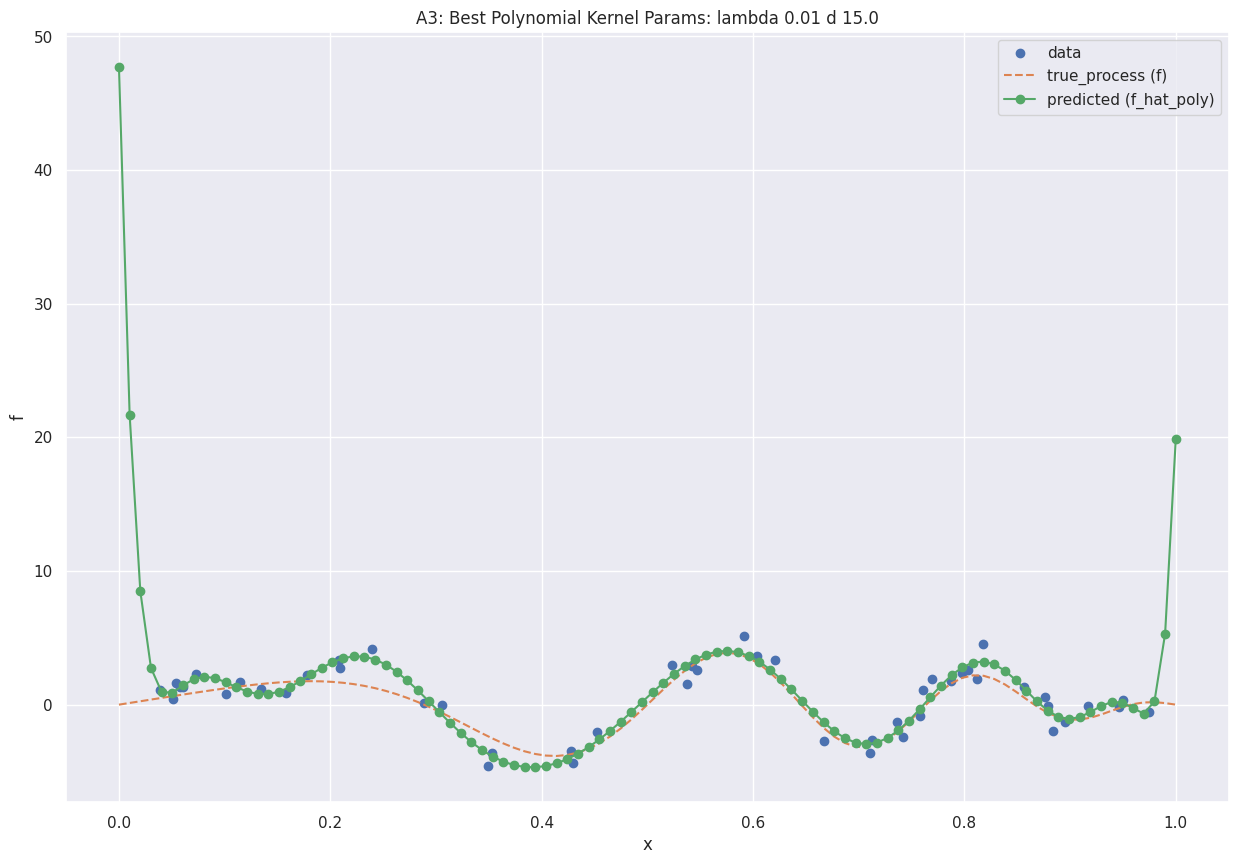

Write Python code to recreate this figure. (Note: this script raises an exception after producing the figure.)
####################################
#HW3, Problem A3
####################################

import numpy as np
import scipy
import matplotlib.pyplot as plt 
import seaborn as sns
import random


class KernelRidgeRegression:

    def __init__(self, kernel_fn, reg_lambda=1E-8, kernel_hyperparam = None):
        """
        Constructor
        """
        self.reg_lambda = reg_lambda
        self.alpha = None
        self.kernel_fn = kernel_fn
        self.X_train = None
        self.kernel_hyperparam = kernel_hyperparam
        self.mean = None
        self.std = None

    def fit(self, X, y):
        """
            Trains the model
            Arguments:
                X is a n-by-d array
                y is an n-by-1 array
            Returns:
                alpha
        """
        self.mean = np.mean(X, axis = 0)
        self.std = np.std(X, axis = 0)
        X = X - self.mean
        X = X/self.std
        self.X_train = X

        K = self.kernel_fn(X, X, self.kernel_hyperparam)
        self.alpha = np.linalg.solve(K + self.reg_lambda*np.eye(K.shape[0]), y)
        return self.alpha

    def predict(self, X):
        """
        Use the trained model to predict values for each instance in X
        Arguments:
            X is a n-by-d numpy array
        Returns:
            an n-by-1 numpy array of the predictions
        """
        X = X - self.mean
        X = X/self.std
        K_pred = self.kernel_fn(self.X_train, X, self.kernel_hyperparam)


        # predict
        return K_pred.T.dot(self.alpha)


def true_process(x):
    return 4*np.sin(np.pi*x)*np.cos(6*np.pi*x**2)

def generate_data(n):
    x = np.random.rand(n)
    eps = np.random.randn(n)
    y = 4*np.sin(np.pi*x)*np.cos(6*np.pi*x**2) + eps
    return x.reshape(-1,1), y

def k_poly(X, Z, d):
    return (1+X.dot(Z.T))**d #for x_i -- row of X and z_i -- row of Z

def squared_l2_dist(X, Z):
    return np.sum((X[:,:,None] - Z[:,:,None].T)**2, axis = 1)

def k_rbf(X, Z, gamma):
    return np.exp(-gamma*squared_l2_dist(X,Z))

def mse(x, y):
    return np.mean((x-y)**2)

def loo_error(model, X, y, reg_lambda, kernel_hyperparam):
    model.reg_lambda = reg_lambda
    model.kernel_hyperparam = kernel_hyperparam
    mse = []
    for i in range(len(X)):
        cv_indices = np.ones(len(X)) #Take all indices
        cv_indices[i] = 0 #except one
        cv_indices = cv_indices.astype('bool')
        X_cv, y_cv = X[cv_indices], y[cv_indices]
        X_eval, y_eval = X[i].reshape(1,-1), y[i].reshape(1,)
        model.fit(X_cv, y_cv)
        y_pred_cur = model.predict(X_eval)
        mse.append(np.mean((y_pred_cur - y_eval)**2))
    score = np.mean(mse)
    return score

def leave_one_out_CV(model, X, y, lambda_range, param_range):
    cv_scores = []
    for reg_lambda in lambda_range:
        for kernel_hyperparam in param_range:
            cv_scores.append([loo_error(model, X, y, reg_lambda, 
                kernel_hyperparam), reg_lambda, kernel_hyperparam])
    return np.array(cv_scores)

def k_fold_cv_error(k, model, X, y, reg_lambda, kernel_hyperparam):
    model.reg_lambda = reg_lambda
    model.kernel_hyperparam = kernel_hyperparam
    idx = np.random.permutation(len(X))
    idx_folds = np.array_split(idx, k) #create random folds
    # if len(idx_folds[-1]) < len(idx_folds[-2]): #don't take the last one if it is too small
    #     idx_folds = idx_folds[:-1]
    # print('Number of folds:', len(idx_folds))
    score = []
    for i in range(len(idx_folds)):
        cur_idx_folds = idx_folds[:]
        val_idx = cur_idx_folds.pop(i)
        train_idx = np.concatenate(cur_idx_folds)
        X_train, y_train = X[train_idx], y[train_idx]
        X_val, y_val = X[val_idx], y[val_idx]
        model.fit(X_train, y_train)
        y_pred = model.predict(X_val)
        score.append(mse(y_pred, y_val))
    return np.mean(score)

def CV(k_fold, model, X, y, lambda_range, param_range):
    cv_scores = []
    for reg_lambda in lambda_range:
        for kernel_hyperparam in param_range:
            cv_scores.append([k_fold_cv_error(k_fold, model, X, y, 
                reg_lambda, kernel_hyperparam), reg_lambda, kernel_hyperparam])
    return np.array(cv_scores)


def Bootstrap_f(model, X, y, bootstrap_iter = 300):
    X_plot = np.linspace(0,1,100).reshape(-1,1) #fine grid
    fbs = []
    print('BOOOTSTRAP PARAMS:', model.reg_lambda, model.kernel_hyperparam)
    for i in range(bootstrap_iter):
        boot_idx = np.random.choice(len(X), size=len(X), replace = True)
        X_boot, y_boot = X[boot_idx], y[boot_idx]
        model.fit(X_boot, y_boot)
        yb_pred = model.predict(X_plot)
        fbs.append(yb_pred)
    CI_lower = np.percentile(fbs, 5, interpolation = 'lower', axis = 0)
    CI_upper = np.percentile(fbs, 95, interpolation = 'higher', axis = 0)
    return CI_lower, CI_upper, fbs

def Bootstrap_exp_error_diff(polyRidge, rbfRidge, X, y, bootstrap_iter = 300):
    exp_err_diffs = []
    for i in range(bootstrap_iter):
        boot_idx = np.random.choice(len(X), size=len(X), replace = True)
        X_boot, y_boot = X[boot_idx], y[boot_idx]
        poly_yb_pred = polyRidge.predict(X_boot)
        rbf_yb_pred = rbfRidge.predict(X_boot)
        exp_err_diffs.append(np.mean((y_boot - poly_yb_pred)**2 
            - (y_boot - rbf_yb_pred)**2))
    CI_lower = np.percentile(exp_err_diffs, 5)
    CI_upper = np.percentile(exp_err_diffs, 95)
    return CI_lower, CI_upper

        
if __name__ == "__main__":
    def parts_abc(n, k_fold, names, bootstrap_iter):
        sns.set()
        #parts a and b
        X, y = generate_data(n)

        #Find the best params for poly kernel
        lambda_range = 10.0**(-np.arange(2,10))
        d_range = np.arange(4,20)

        polyRidge = KernelRidgeRegression(k_poly)

        loo_scores_poly = CV(k_fold, polyRidge, X, y, lambda_range, d_range)
        best_index_poly = np.argmin(loo_scores_poly[:,0])

        #Plot the results
        print('Best LOO CV params for Polynomial Kernel:', 
            loo_scores_poly[best_index_poly])

        polyRidge.reg_lambda = loo_scores_poly[best_index_poly][1]
        polyRidge.kernel_hyperparam = loo_scores_poly[best_index_poly][2]
        polyRidge.fit(X, y)
        X_plot = np.linspace(0,1,100).reshape(-1,1)
        y_pred = polyRidge.predict(X_plot)
        args = np.argsort(X[:,0])
        plt.figure(figsize = (15,10))
        plt.plot(X[args,0], y[args], 'o', label = 'data')
        plt.plot(X_plot[:,0], true_process(X_plot[:, 0]), '--', label = 'true_process (f)')
        plt.plot(X_plot[:,0], y_pred, '-o', label = 'predicted (f_hat_poly)')
        plt.title('A3: Best Polynomial Kernel Params: lambda {} d {}'.format(
            loo_scores_poly[best_index_poly][1], loo_scores_poly[best_index_poly][2]))
        plt.xlabel('x')
        plt.ylabel('f')
        plt.legend()
        plt.savefig('figures/A3' + names[0] + '_poly.pdf')
        plt.show()


        #Find the best params for rbf kernel
        lambda_range = 10.0**(-np.arange(2,10))
        gamma_range = (1/np.median(squared_l2_dist(X, X)))*np.linspace(0,2,10)

        rbfRidge = KernelRidgeRegression(k_rbf)

        loo_scores_rbf = CV(k_fold, rbfRidge, X, y, lambda_range, gamma_range)
        best_index_rbf = np.argmin(loo_scores_rbf[:,0])

        #Plot the results
        print('Best LOO CV params for RBF Kernel:', loo_scores_rbf[best_index_rbf])

        rbfRidge.reg_lambda = loo_scores_rbf[best_index_rbf][1]
        rbfRidge.kernel_hyperparam = loo_scores_rbf[best_index_rbf][2]
        rbfRidge.fit(X, y)
        X_plot = np.linspace(0,1,100).reshape(-1,1)
        y_pred = rbfRidge.predict(X_plot)
        args = np.argsort(X[:,0])
        plt.figure(figsize = (15,10))
        plt.plot(X[args,0], y[args], 'o', label = 'data')
        plt.plot(X_plot[:,0], true_process(X_plot[:, 0]), '--', label = 'true_process (f)')
        plt.plot(X_plot[:,0],y_pred, '-o', label = 'predicted (f_hat_rbf)')
        plt.title('A3: Best RBF Kernel Params: lambda {} gamma {}'.format(
            loo_scores_rbf[best_index_rbf][1], loo_scores_rbf[best_index_rbf][2]))
        plt.xlabel('x')
        plt.ylabel('f')
        plt.legend()
        plt.savefig('figures/A3' + names[0] + '_rbf.pdf')
        plt.show()


        #Part c

        #Poly kernel
        poly_CI_lower, poly_CI_upper, poly_fbs = Bootstrap_f(polyRidge, X, y, bootstrap_iter)

        polyRidge.reg_lambda = loo_scores_poly[best_index_poly][1]
        polyRidge.kernel_hyperparam = loo_scores_poly[best_index_poly][2]
        polyRidge.fit(X, y)
        X_plot = np.linspace(0,1,100).reshape(-1,1)
        y_pred = polyRidge.predict(X_plot)
        args = np.argsort(X[:,0])
        start = 0
        plt.figure(figsize = (15,10))
        plt.plot(X[args,0], y[args], 'o', label = 'data', color = 'green')
        plt.plot(X_plot[start:,0], true_process(X_plot[:, 0])[start:], '--', 
            label = 'true_process (f)', color = 'C1')
        plt.plot(X_plot[start:,0], y_pred[start:], '-', 
            label = 'predicted (f_hat_poly)', color = 'C0')
        plt.plot(X_plot[start:,0], poly_CI_lower[start:], '-.', 
            label = 'CI_lower', color = 'C0')
        plt.plot(X_plot[start:,0], poly_CI_upper[start:], '-.', 
            label = 'CI_upper', color = 'C0')
        plt.title('A3: 90% CI for the poly Model with lambda {} d {}'.format(
            loo_scores_poly[best_index_poly][1], loo_scores_poly[best_index_poly][2]))
        plt.xlabel('x')
        plt.ylabel('f')
        plt.fill_between(X_plot[start:,0], poly_CI_lower[start:], poly_CI_upper[start:], 
            alpha = 0.2, color = 'C0')
        plt.legend()
        plt.savefig('figures/A3' + names[1] + '_poly.pdf')
        plt.show()

        start = 0
        end = None
        plt.figure(figsize = (15,10))
        plt.plot(X[args,0], y[args], 'o', label = 'data', color = 'green')
        plt.plot(X_plot[start:end, :], true_process(X_plot[:, 0])[start:end], '--', 
            label = 'true_process (f)', color = 'C1')
        plt.plot(X_plot[start:end, :], y_pred[start:end], '-', 
            label = 'predicted (f_hat_poly)', color = 'C0')
        plt.plot(X_plot[start:end, :], poly_CI_lower[start:end], '-.', 
            label = 'CI_lower', color = 'C0')
        plt.plot(X_plot[start:end, :], poly_CI_upper[start:end], '-.', 
            label = 'CI_upper', color = 'C0')
        plt.title('A3: 90% CI for the poly Model with lambda {} d {}'.format(
            loo_scores_poly[best_index_poly][1], loo_scores_poly[best_index_poly][2]))
        plt.xlabel('x')
        plt.ylabel('f')
        plt.ylim((-10, 10))
        plt.fill_between(X_plot[start:end,0], poly_CI_lower[start:end], 
            poly_CI_upper[start:end], alpha = 0.2, color = 'C0')
        plt.legend()
        plt.savefig('figures/A3' + names[1] + '_poly_zoomed.pdf')
        plt.show()
        
        #Rbf kernel:
        rbf_CI_lower, rbf_CI_upper, rbf_fbs = Bootstrap_f(rbfRidge, X, y, bootstrap_iter)

        rbfRidge.reg_lambda = loo_scores_rbf[best_index_rbf][1]
        rbfRidge.kernel_hyperparam = loo_scores_rbf[best_index_rbf][2]
        rbfRidge.fit(X, y)
        X_plot = np.linspace(0,1,100).reshape(-1,1)
        y_pred = rbfRidge.predict(X_plot)
        args = np.argsort(X[:,0])
        start = 0
        plt.figure(figsize = (15,10))
        plt.plot(X[args,0], y[args], 'o', label = 'data', color = 'green')
        plt.plot(X_plot[start:,0], true_process(X_plot[:, 0])[start:], '--', 
            label = 'true_process (f)', color = 'C1')
        plt.plot(X_plot[start:,0], y_pred[start:], '-', 
            label = 'predicted (f_hat_rbf)', color = 'C0')
        plt.plot(X_plot[start:,0], rbf_CI_lower[start:], '-.', 
            label = 'CI_lower', color = 'C0')
        plt.plot(X_plot[start:,0], rbf_CI_upper[start:], '-.', 
            label = 'CI_upper', color = 'C0')
        plt.title('A3: 90% CI for the rbf Model with lambda {} gamma {}'.format(
            loo_scores_rbf[best_index_rbf][1], loo_scores_rbf[best_index_rbf][2]))
        plt.xlabel('x')
        plt.ylabel('f')
        plt.fill_between(X_plot[:,0], rbf_CI_lower[start:], 
            rbf_CI_upper[start:], alpha = 0.2, color = 'C0')
        plt.legend()
        plt.savefig('figures/A3' + names[1] + '_rbf.pdf')
        plt.show()
        return polyRidge, rbfRidge

    #Run parts a,b,c:
    parts_abc(n = 50, k_fold = 50, names = ['b', 'c'], 
        bootstrap_iter = 300)

    #Part d:
    polyRidge, rbfRidge = parts_abc(n = 300, k_fold = 10, 
        names = ['db', 'dc'], bootstrap_iter = 300)

    #Part e:
    X_new, y_new = generate_data(1000) #generate m additional samples
    err_CI_lower, err_CI_upper = Bootstrap_exp_error_diff(polyRidge, 
        rbfRidge, X_new, y_new, bootstrap_iter = 300)

    print('Expected Error Difference 90% CI:', [err_CI_lower, err_CI_upper])
    #Expected Error Difference 90% CI: [0.028427236202594672, 0.078246629760424]
    #Does not contain zero -> RBF kernel is better!



